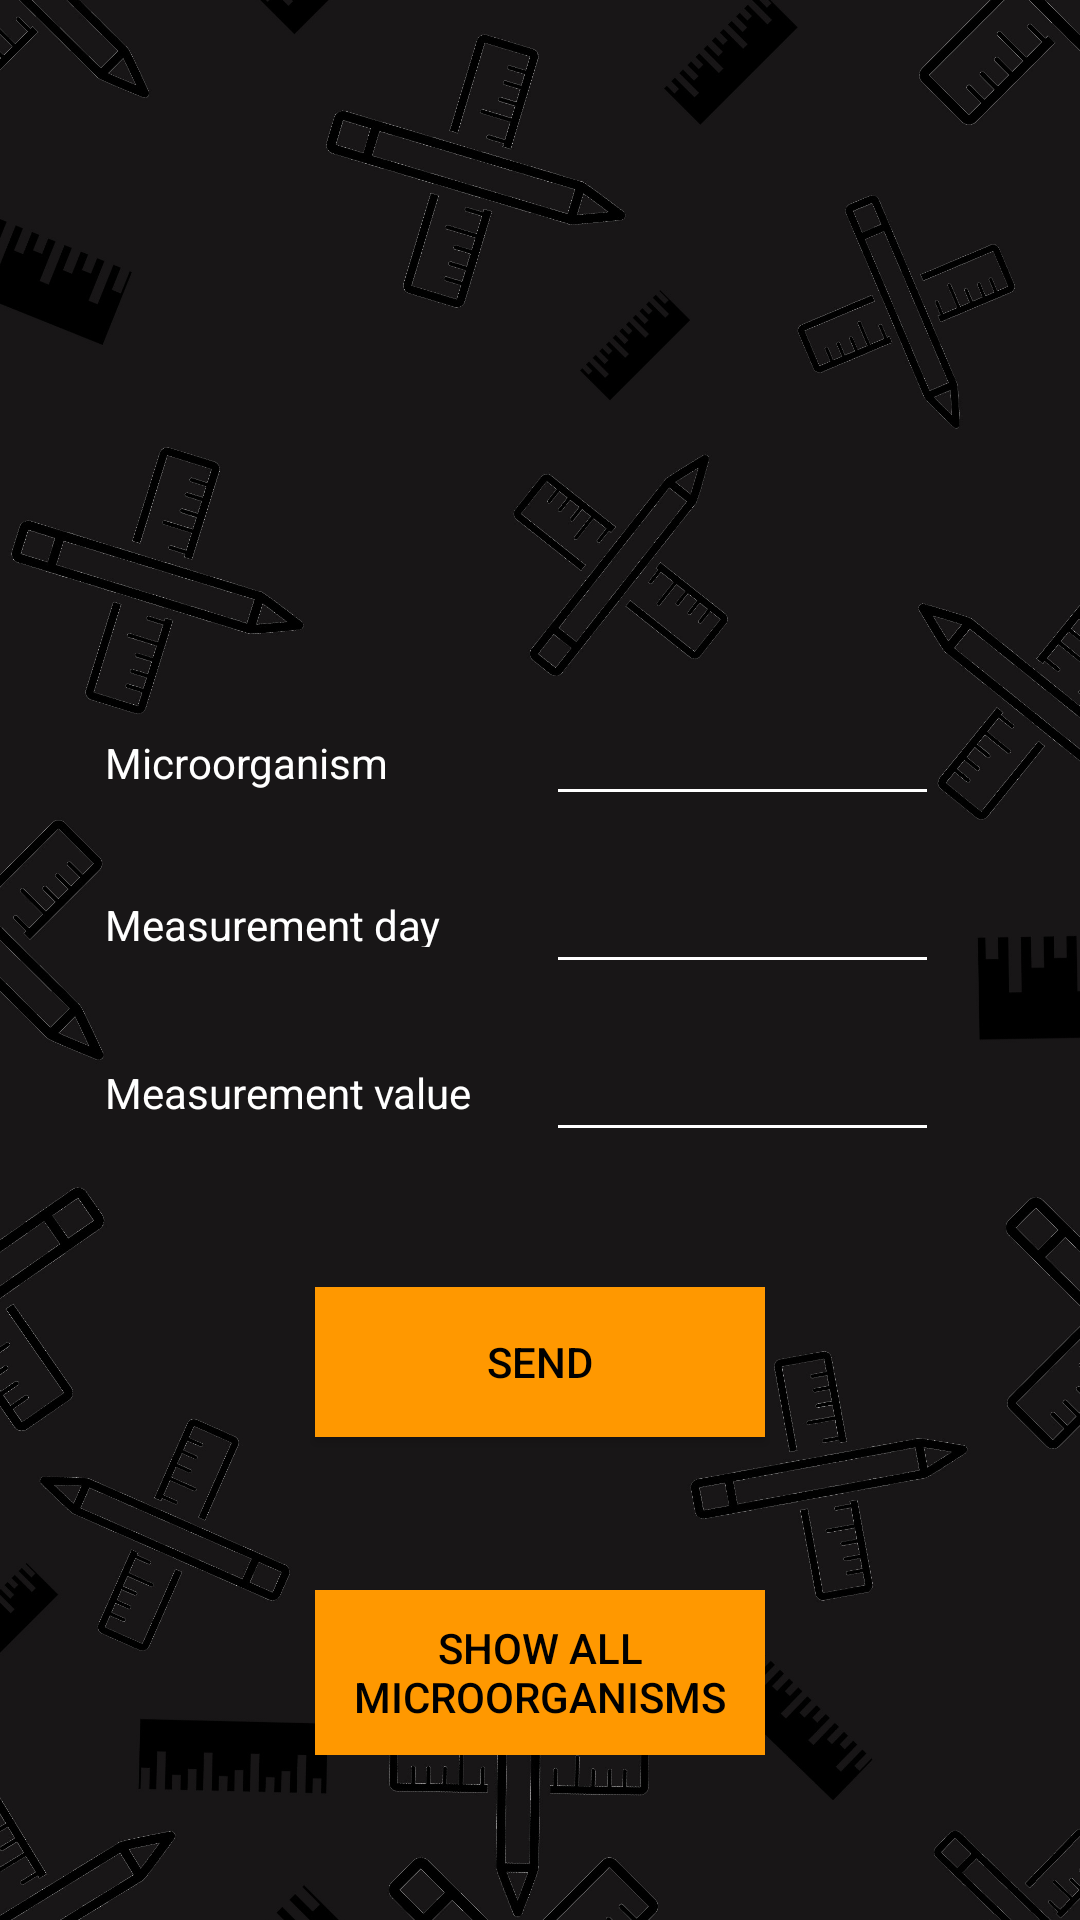

Reconstruct the res/layout file that produces this screen, plus the resources it refers to.
<!-- AndroidManifest.xml: application theme Theme.MyApplication -->
<!-- res/layout/activity_database.xml -->
<?xml version="1.0" encoding="utf-8"?>
<RelativeLayout android:layout_width="match_parent"
    android:layout_height="match_parent"
    xmlns:android="http://schemas.android.com/apk/res/android" >

    <ImageView
        android:layout_width="wrap_content"
        android:layout_height="wrap_content"
        android:scaleType="centerCrop"
        android:src="@drawable/normal_background" />

    <TableLayout
        android:layout_height="match_parent"
        android:layout_marginTop="225dp"
        android:textColor="@color/white"
        android:layout_width="match_parent">

        <TableRow
            android:layout_height="match_parent"
            android:layout_margin="5dp"
            android:layout_width="match_parent">
            <TextView
                android:id="@+id/textView8"
                android:layout_width="wrap_content"
                android:layout_height="wrap_content"
                android:layout_marginLeft="30dp"
                android:textColor="@color/white"
                android:text="Microorganism"
                />
            <EditText
                android:id="@+id/textView"
                android:layout_width="131dp"
                android:textColor="@color/white"
                android:backgroundTint="@color/white"
                android:textColorHint="@color/white"
                android:layout_height="42dp"
                />
        </TableRow>

        <TableRow
            android:layout_height="match_parent"
            android:layout_margin="5dp"
            android:layout_width="match_parent">
            <TextView
                android:id="@+id/dayLabel"
                android:layout_width="147dp"
                android:textColor="@color/white"
                android:layout_height="17dp"
                android:layout_marginLeft="30dp"
                android:text="Measurement day"
                />
            <EditText
                android:id="@+id/measurementDay"
                android:textColor="@color/white"
                android:textColorHint="@color/white"
                android:backgroundTint="@color/white"
                android:layout_width="131dp"
                android:layout_height="46dp"
                />
        </TableRow>

        <TableRow
            android:layout_height="match_parent"
            android:layout_margin="5dp"
            android:layout_width="match_parent">
            <TextView
                android:id="@+id/valueLabel"
                android:layout_marginLeft="30dp"
                android:layout_width="126dp"
                android:layout_height="20dp"
                android:textColor="@color/white"
                android:text="Measurement value"
                />
            <EditText
                android:id="@+id/measurementValue"
                android:layout_width="131dp"
                android:layout_height="46dp"
                android:textColor="@color/white"
                android:backgroundTint="@color/white"
                android:textColorHint="@color/white"
                />
        </TableRow>

        <LinearLayout
            android:layout_width="150dp"
            android:layout_height="125dp"
            android:orientation="vertical"
            xmlns:android="http://schemas.android.com/apk/res/android"

            android:gravity="center"
            android:padding="30dp"
            >
            <Button
                android:id="@+id/send"
                style="@style/Base.Widget.AppCompat.Button.Colored"
                android:layout_width="150dp"
                android:layout_height="50dp"
                android:backgroundTint="#FF9800"
                android:background="#FF9800"
                android:layout_marginTop="5dp"
                android:text="Send"
                android:textColor="@color/black" />
        </LinearLayout>



    </TableLayout>

    <LinearLayout
        android:layout_width="match_parent"
        android:layout_height="match_parent"
        android:orientation="vertical"
        android:gravity="center|bottom"
        android:padding="30dp"
        android:layout_marginBottom="25dp"
       >
        <Button
            android:id="@+id/showButton"
            style="@style/Base.Widget.AppCompat.Button.Colored"
            android:layout_width="150dp"
            android:layout_height="55dp"
            android:background="#FF9800"
            android:backgroundTint="#FF9800"
            android:textColor="@color/black"
            android:text="Show all microorganisms"
            />
    </LinearLayout>

</RelativeLayout>
<!-- resources referenced by this layout -->
<resources>
  <color name="black">#FF000000</color>
  <color name="white">#FFFFFFFF</color>
  <!-- drawable normal_background: jpg bitmap (drawable-v24, 554622 bytes) -->
  <style name="Theme.MyApplication" parent="Theme.MaterialComponents.DayNight.NoActionBar.Bridge">
          
          <item name="colorPrimary">#111010</item>
          <item name="colorPrimaryVariant">#111010</item>
          <item name="colorOnPrimary">@color/white</item>
          
          <item name="colorSecondary">@color/teal_200</item>
          <item name="colorSecondaryVariant">@color/teal_700</item>
          <item name="colorOnSecondary">@color/black</item>
          
          <item name="android:statusBarColor" tools:targetApi="l">@color/mikro</item>
          
      </style>
  <color name="teal_200">#FF03DAC5</color>
  <color name="teal_700">#FF018786</color>
  <color name="mikro">#111010</color>
</resources>
